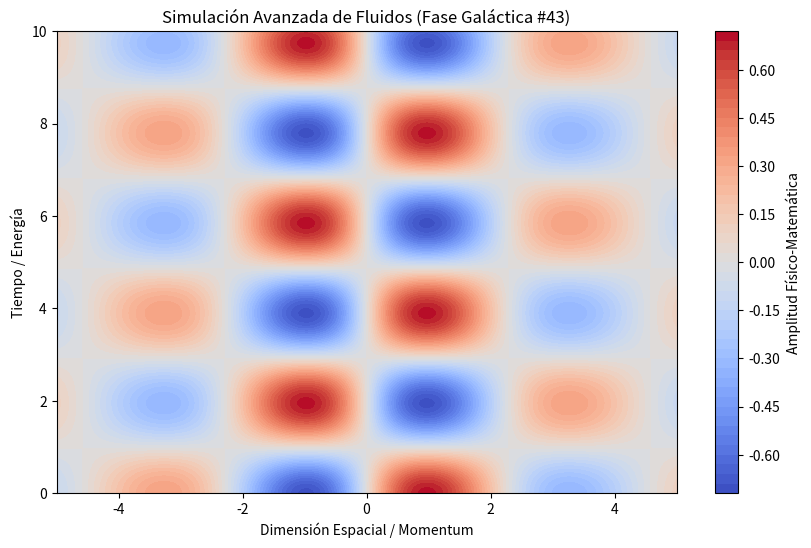

This figure's Python source:
%matplotlib inline
# Simulación Galáctica: Fluidos - Variante 43
import numpy as np
import matplotlib.pyplot as plt

# Parámetros Físicos Aleatorios
param_1 = 1.37
param_2 = 1.612
param_3 = 0.333

t = np.linspace(0, 10, 500)
x = np.linspace(-5, 5, 500)
X, T = np.meshgrid(x, t)

# Ecuación Base (Avanzada)
Z = np.sin(X * param_1) * np.cos(T * param_2) * np.exp(-np.abs(X) * param_3)

plt.figure(figsize=(10, 6))
plt.contourf(X, T, Z, 50, cmap='coolwarm')
plt.colorbar(label='Amplitud Físico-Matemática')
plt.title(r'Simulación Avanzada de Fluidos (Fase Galáctica #43)')
plt.xlabel('Dimensión Espacial / Momentum')
plt.ylabel('Tiempo / Energía')
plt.show()
